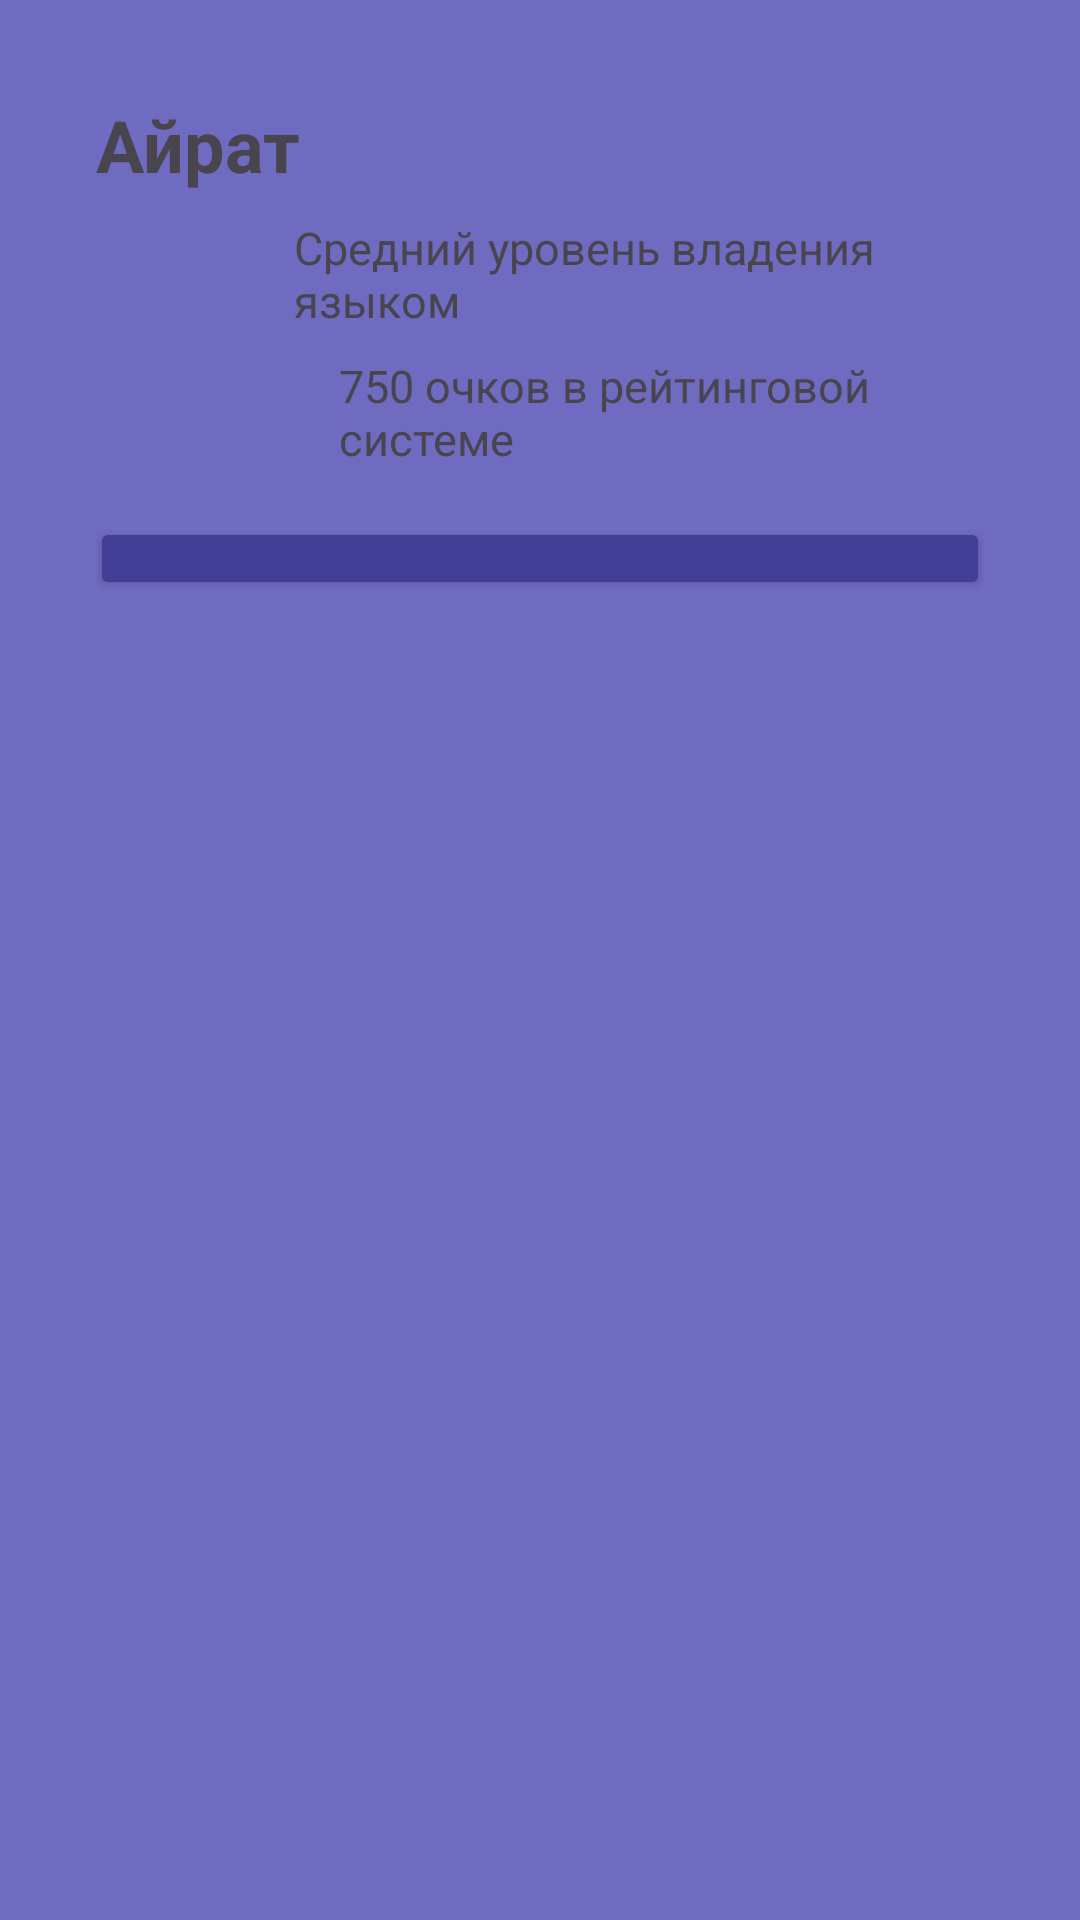

Reconstruct the res/layout file that produces this screen, plus the resources it refers to.
<!-- AndroidManifest.xml: application theme Theme.KarimTest -->
<!-- res/layout/activity_user_profile.xml -->
<?xml version="1.0" encoding="utf-8"?>
<RelativeLayout xmlns:android="http://schemas.android.com/apk/res/android"
    xmlns:tools="http://schemas.android.com/tools"
    android:layout_width="match_parent"
    android:layout_height="match_parent"
    android:padding="16dp"
    android:background="#6F6BC0"
    tools:context=".UserProfileActivity">

    
    <LinearLayout
        android:layout_width="350dp"
        android:layout_height="200dp"
        android:orientation="vertical"
        android:padding="16dp"
        android:background="@drawable/rounded_layout_video"
        android:elevation="4dp"
        android:layout_marginBottom="16dp">

        

        

        <TextView
            android:id="@+id/user_name"
            android:layout_width="wrap_content"
            android:layout_height="wrap_content"

            android:text="Айрат"
            android:textSize="24sp"
            android:textStyle="bold" />

        <TextView
            android:id="@+id/user_language_level"
            android:layout_width="wrap_content"
            android:layout_height="wrap_content"
            android:layout_marginLeft="66dp"
            android:text="Средний уровень владения языком"
            android:textSize="15sp"
            android:layout_marginTop="8dp"
            />

        
        <TextView
            android:id="@+id/user_rating"
            android:layout_width="wrap_content"
            android:layout_height="wrap_content"
            android:layout_marginLeft="81dp"
            android:text="750 очков в рейтинговой системе"
            android:textSize="15sp"
            android:layout_marginTop="8dp"
            />




        <Button
            android:id="@+id/connect_button"
            android:layout_width="300dp"
            android:layout_height="wrap_content"
            android:layout_gravity="center"
            android:text="Подключиться"
            android:layout_below="@id/user_language_level"
            android:layout_centerHorizontal="true"
            android:layout_marginTop="16dp"
            android:backgroundTint="#423E96"
            android:textColor="@android:color/white"
            android:paddingHorizontal="32dp"
            android:paddingVertical="12dp" />

    </LinearLayout>

    


</RelativeLayout>
<!-- resources referenced by this layout -->
<resources>
  <style name="Theme.KarimTest" parent="Base.Theme.KarimTest" />
  <style name="Base.Theme.KarimTest" parent="Theme.Material3.DayNight.NoActionBar">
          
          
      </style>
</resources>
